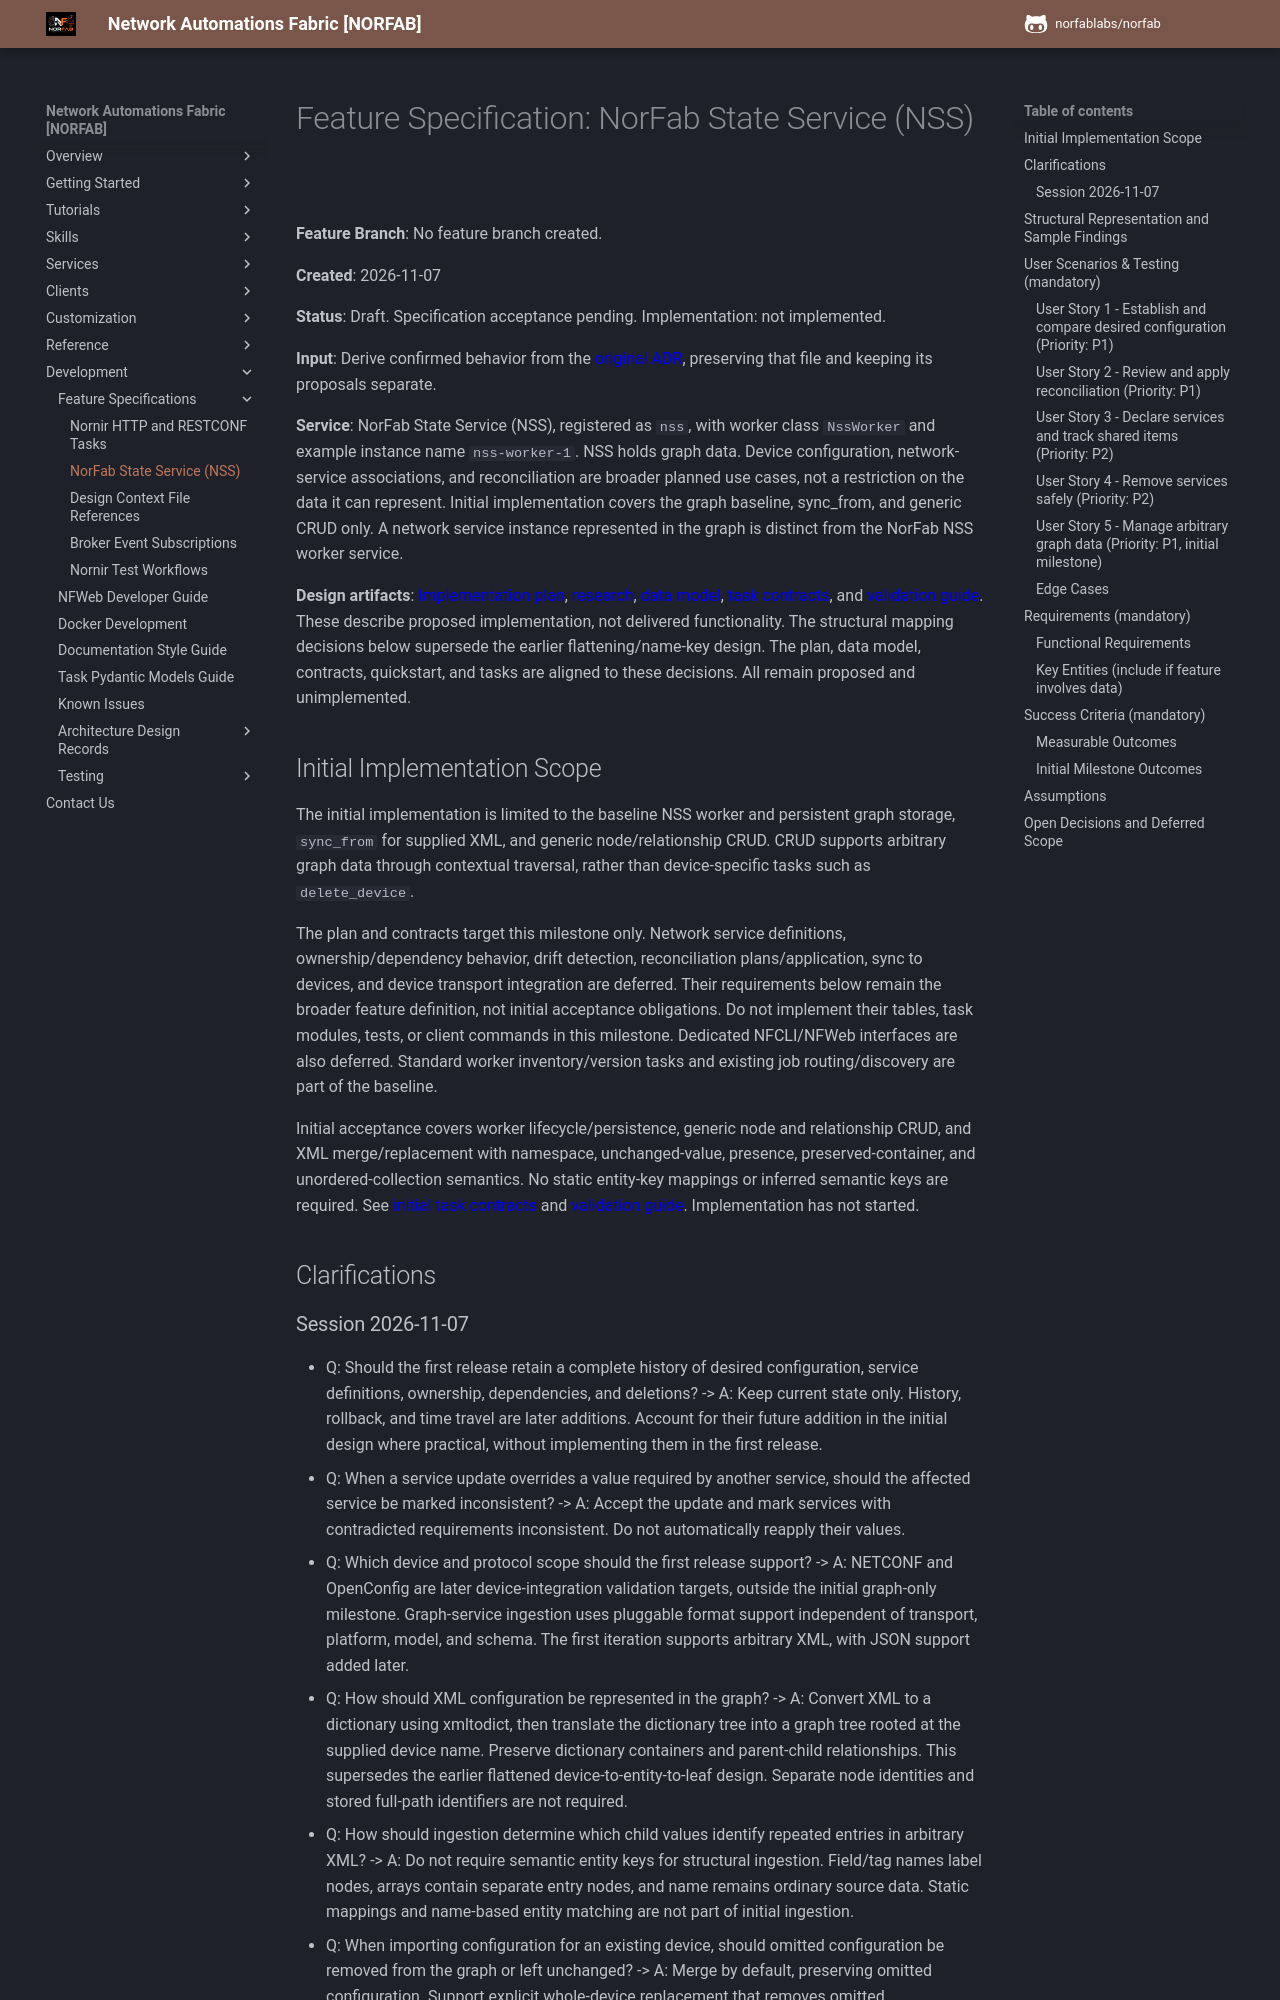

repository: norfablabs/NORFAB · page: development/specs/002-service-configuration-graph/spec/index.html · generator: mkdocs

# Feature Specification: NorFab State Service (NSS)

**Feature Branch**: No feature branch created.

**Created**: 2026-11-07

**Status**: Draft. Specification acceptance pending. Implementation: not implemented.

**Input**: Derive confirmed behavior from the [original ADR](../../adr/adr_service_owned_configuration_graph.md), preserving that file and keeping its proposals separate.

**Service**: NorFab State Service (NSS), registered as `nss`, with worker class `NssWorker` and example instance name `nss-worker-1`. NSS holds graph data. Device configuration, network-service associations, and reconciliation are broader planned use cases, not a restriction on the data it can represent. Initial implementation covers the graph baseline, sync_from, and generic CRUD only. A network service instance represented in the graph is distinct from the NorFab NSS worker service.

**Design artifacts**: [Implementation plan](plan.md), [research](research.md), [data model](data-model.md), [task contracts](contracts/nss-tasks.md), and [validation guide](quickstart.md). These describe proposed implementation, not delivered functionality. The structural mapping decisions below supersede the earlier flattening/name-key design. The plan, data model, contracts, quickstart, and tasks are aligned to these decisions. All remain proposed and unimplemented.

## Initial Implementation Scope

The initial implementation is limited to the baseline NSS worker and persistent graph storage, `sync_from` for supplied XML, and generic node/relationship CRUD. CRUD supports arbitrary graph data through contextual traversal, rather than device-specific tasks such as `delete_device`.

The plan and contracts target this milestone only. Network service definitions, ownership/dependency behavior, drift detection, reconciliation plans/application, sync to devices, and device transport integration are deferred. Their requirements below remain the broader feature definition, not initial acceptance obligations. Do not implement their tables, task modules, tests, or client commands in this milestone. Dedicated NFCLI/NFWeb interfaces are also deferred. Standard worker inventory/version tasks and existing job routing/discovery are part of the baseline.

Initial acceptance covers worker lifecycle/persistence, generic node and relationship CRUD, and XML merge/replacement with namespace, unchanged-value, presence, preserved-container, and unordered-collection semantics. No static entity-key mappings or inferred semantic keys are required. See [initial task contracts](contracts/nss-tasks.md) and [validation guide](quickstart.md). Implementation has not started.

## Clarifications
